Image classification data set "Split_Data" (Sovelyu/Diplom on GitHub). Class labels (2): non cancer, cancer.

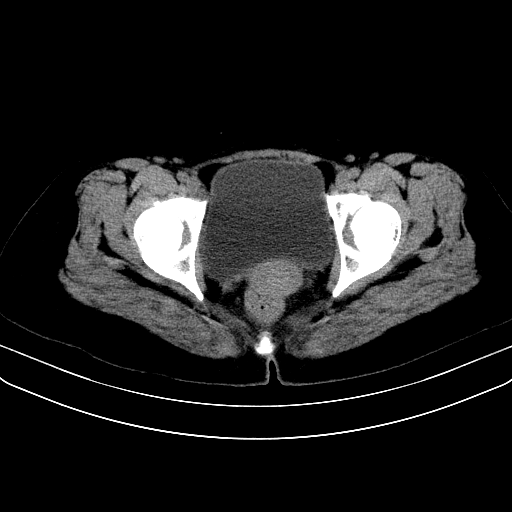
Label: non cancer

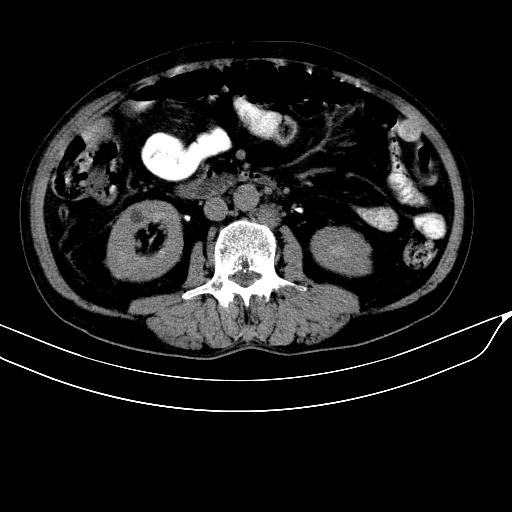
Label: cancer

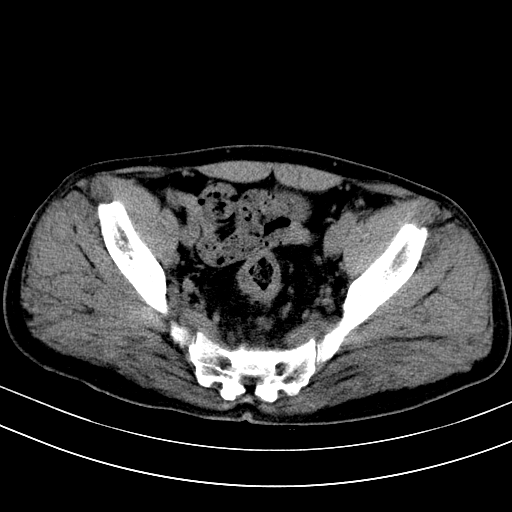
Label: cancer

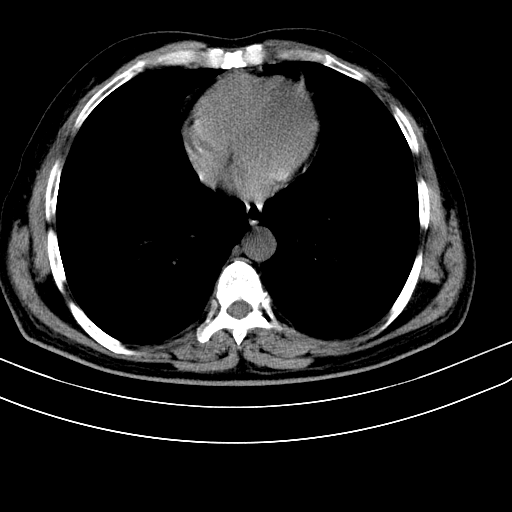
Label: cancer

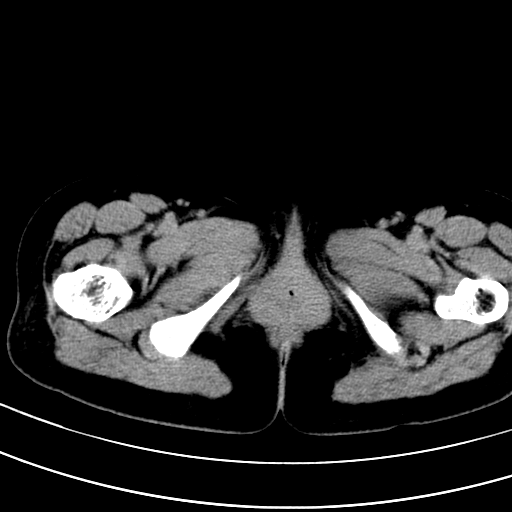
Label: non cancer

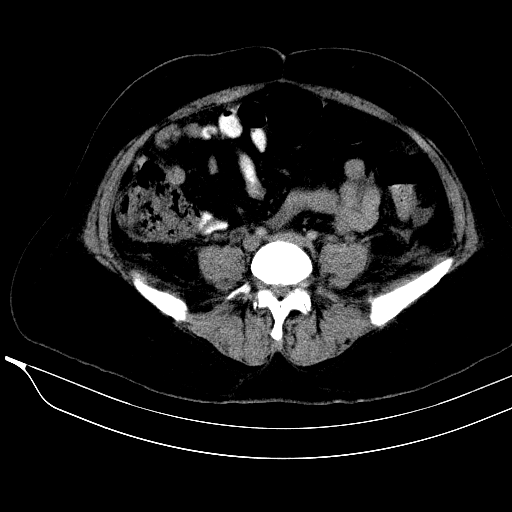
Label: non cancer
